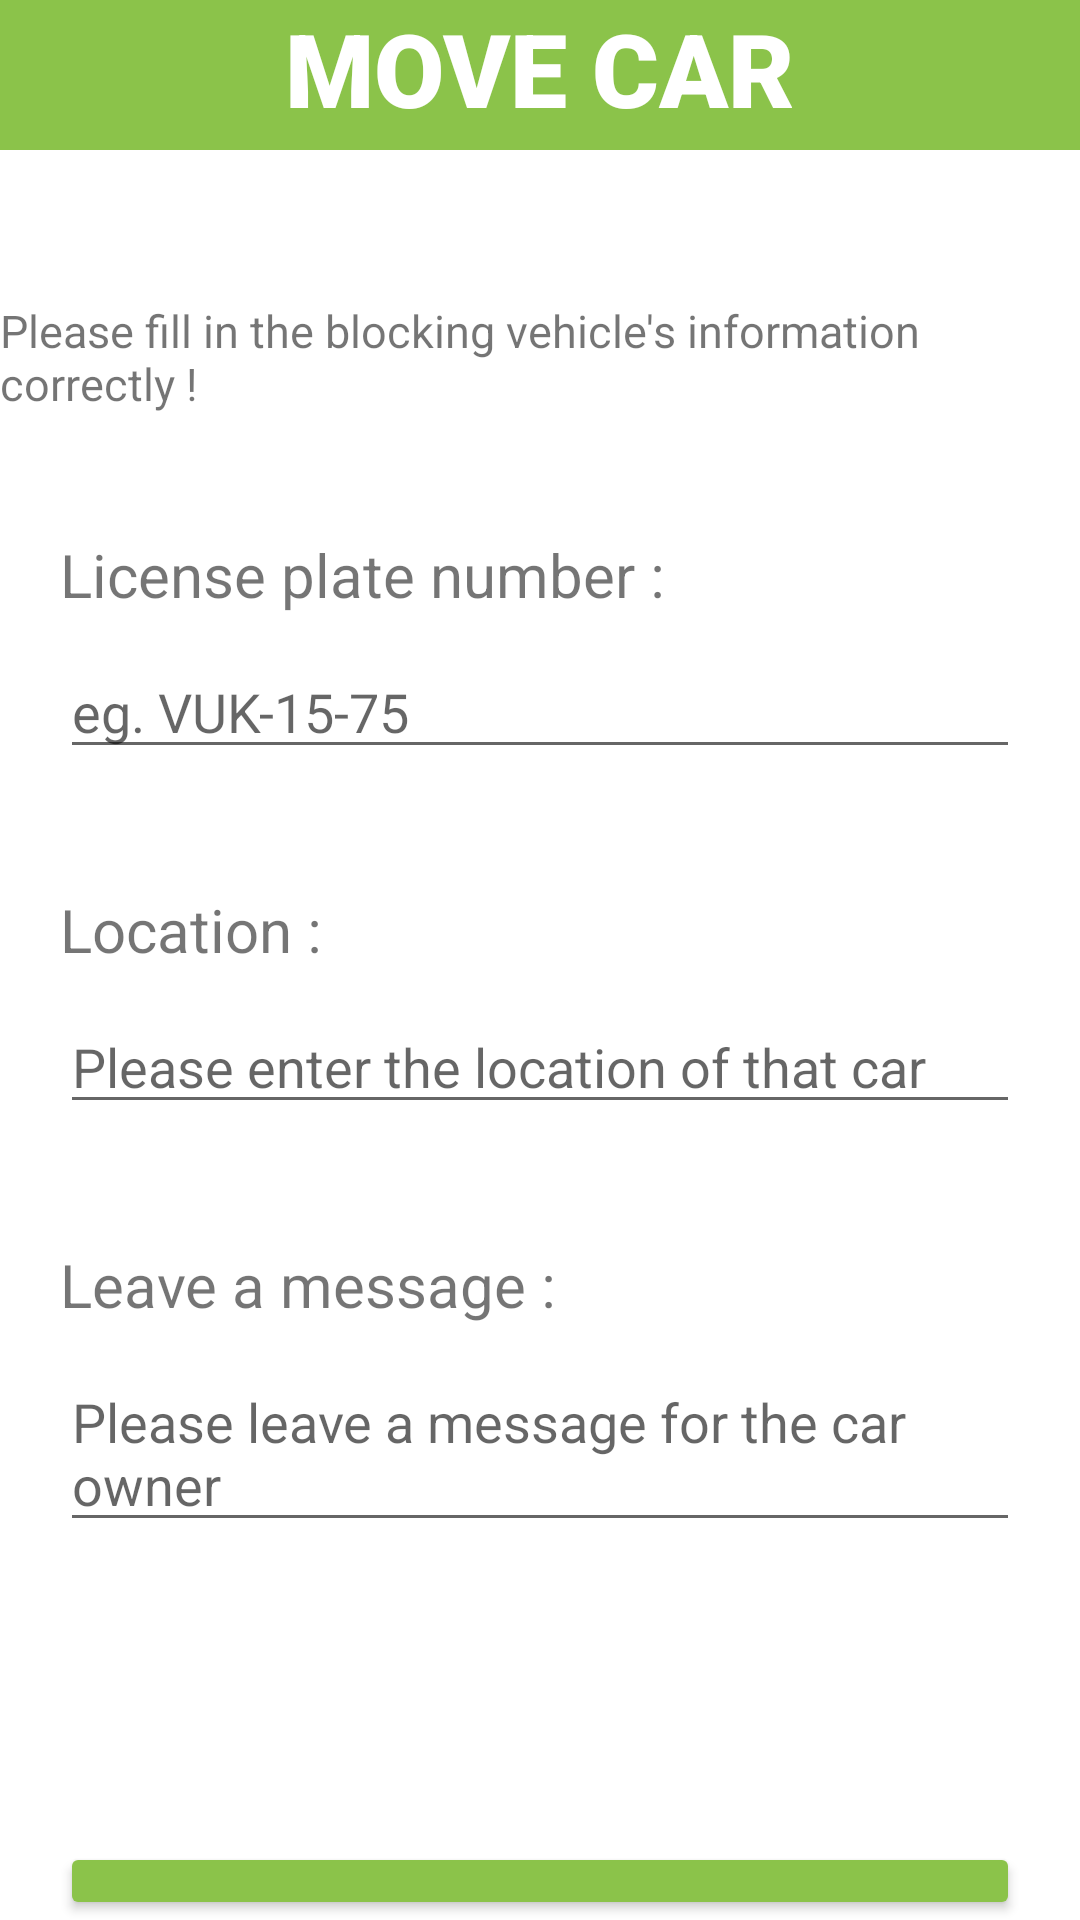

Write the Android layout XML for this screen, with the resource values it uses.
<!-- AndroidManifest.xml: application theme Theme.Final -->
<!-- res/layout/activity_move_car2.xml -->
<?xml version="1.0" encoding="utf-8"?>
<RelativeLayout xmlns:android="http://schemas.android.com/apk/res/android"
    xmlns:app="http://schemas.android.com/apk/res-auto"
    xmlns:tools="http://schemas.android.com/tools"
    android:layout_width="match_parent"
    android:layout_height="match_parent"
    tools:context=".MoveCarActivity2">

    <View
        android:id="@+id/headline_bikeshare"
        android:layout_width="match_parent"
        android:layout_height="50dp"
        android:background="#8BC34A" />

    <TextView
        android:id="@+id/tv_movecar"
        android:layout_width="wrap_content"
        android:layout_height="wrap_content"
        android:layout_centerHorizontal="true"
        android:text="MOVE CAR"
        android:textColor="@color/white"
        android:fontFamily="sans-serif-black"
        android:textSize="34sp" />

    <TextView
        android:id="@+id/tv_info"
        android:layout_width="wrap_content"
        android:layout_height="wrap_content"
        android:text="Please fill in the blocking vehicle's information correctly !"
        android:textSize="15dp"
        android:layout_centerHorizontal="true"
        android:layout_marginTop="100dp"/>

    <TextView
        android:id="@+id/tv_Licenseplatenumber"
        android:layout_width="wrap_content"
        android:layout_height="wrap_content"
        android:text="License plate number :"
        android:textSize="20dp"
        android:layout_below="@+id/tv_info"
        android:layout_marginTop="40dp"
        android:layout_marginStart="20dp"/>

    <EditText
        android:id="@+id/et_Licenseplatenumber"
        android:layout_width="match_parent"
        android:layout_height="wrap_content"
        android:layout_below="@+id/tv_Licenseplatenumber"
        android:layout_marginStart="20dp"
        android:layout_marginEnd="20dp"
        android:layout_marginTop="10dp"
        android:hint="eg. VUK-15-75"/>

    <TextView
        android:id="@+id/tv_location"
        android:layout_width="wrap_content"
        android:layout_height="wrap_content"
        android:text="Location :"
        android:textSize="20dp"
        android:layout_below="@+id/et_Licenseplatenumber"
        android:layout_marginTop="40dp"
        android:layout_marginStart="20dp" />

    <EditText
        android:id="@+id/et_location"
        android:layout_width="match_parent"
        android:layout_height="wrap_content"
        android:layout_below="@+id/tv_location"
        android:layout_marginStart="20dp"
        android:layout_marginEnd="20dp"
        android:layout_marginTop="10dp"
        android:hint="Please enter the location of that car"/>

    <TextView
        android:id="@+id/tv_message"
        android:layout_width="wrap_content"
        android:layout_height="wrap_content"
        android:text="Leave a message :"
        android:textSize="20dp"
        android:layout_below="@+id/et_location"
        android:layout_marginTop="40dp"
        android:layout_marginStart="20dp" />

    <EditText
        android:id="@+id/et_message"
        android:layout_width="match_parent"
        android:layout_height="wrap_content"
        android:layout_below="@+id/tv_message"
        android:layout_marginStart="20dp"
        android:layout_marginEnd="20dp"
        android:layout_marginTop="10dp"
        android:hint="Please leave a message for the car owner"/>

    <Button
        android:id="@+id/movecar2_submit"
        android:layout_width="match_parent"
        android:layout_height="55dp"
        android:text="NEXT"
        android:layout_below="@id/et_message"
        android:layout_marginTop="100dp"
        android:layout_centerHorizontal="true"
        android:textSize="20dp"
        android:layout_marginStart="20dp"
        android:layout_marginEnd="20dp"
        android:backgroundTint="#8BC34A" />


</RelativeLayout>
<!-- resources referenced by this layout -->
<resources>
  <color name="white">#FFFFFFFF</color>
  <style name="Theme.Final" parent="Theme.MaterialComponents.DayNight.NoActionBar">
          
          <item name="colorPrimary">@color/colorPrimary</item>
          <item name="colorPrimaryDark">@color/colorPrimaryDark</item>
          <item name="colorAccent">@color/colorAccent</item>
          
          <item name="android:statusBarColor" tools:targetApi="l">?attr/colorPrimaryVariant</item>
          
      </style>
  <!-- not gathered from this repository: default colours our renderer supplied (Android Studio template values) -->
  <color name="colorPrimary">#FF6200EE</color>
  <color name="colorPrimaryDark">#FF3700B3</color>
  <color name="colorAccent">#FF03DAC5</color>
</resources>
